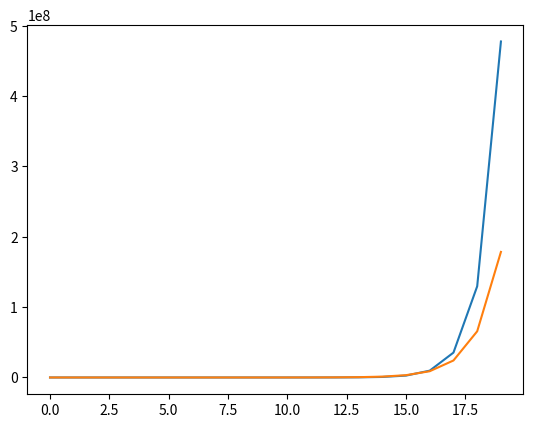

This chart was generated by the following Python code:
# построение графика функции чисел Каталана С(n) = 2n! / n!(n+1)!
import math
from pprint import pprint
from typing import List


def catalan(n: int) -> List[int]:
    """вернет n чисел Каталана"""
    res = [1]
    while len(res) < n:
        res.append(sum(i[0] * i[1] for i in zip(res, res[::-1])))

    return res


def catalan_expo_plot(n):
    from matplotlib import pyplot as plt
    cat = [(x, catalan(x)[-1]) for x in range(n)]
    expo = [(x, math.e ** x) for x in range(n)]

    plt.plot(*zip(*cat))
    plt.plot(*zip(*expo))
    plt.show()


if __name__ == '__main__':
    pass
    # assert(euler(11) == 10)

    catalan_expo_plot(20)

# числа каталана - 1,1,2,5,14
